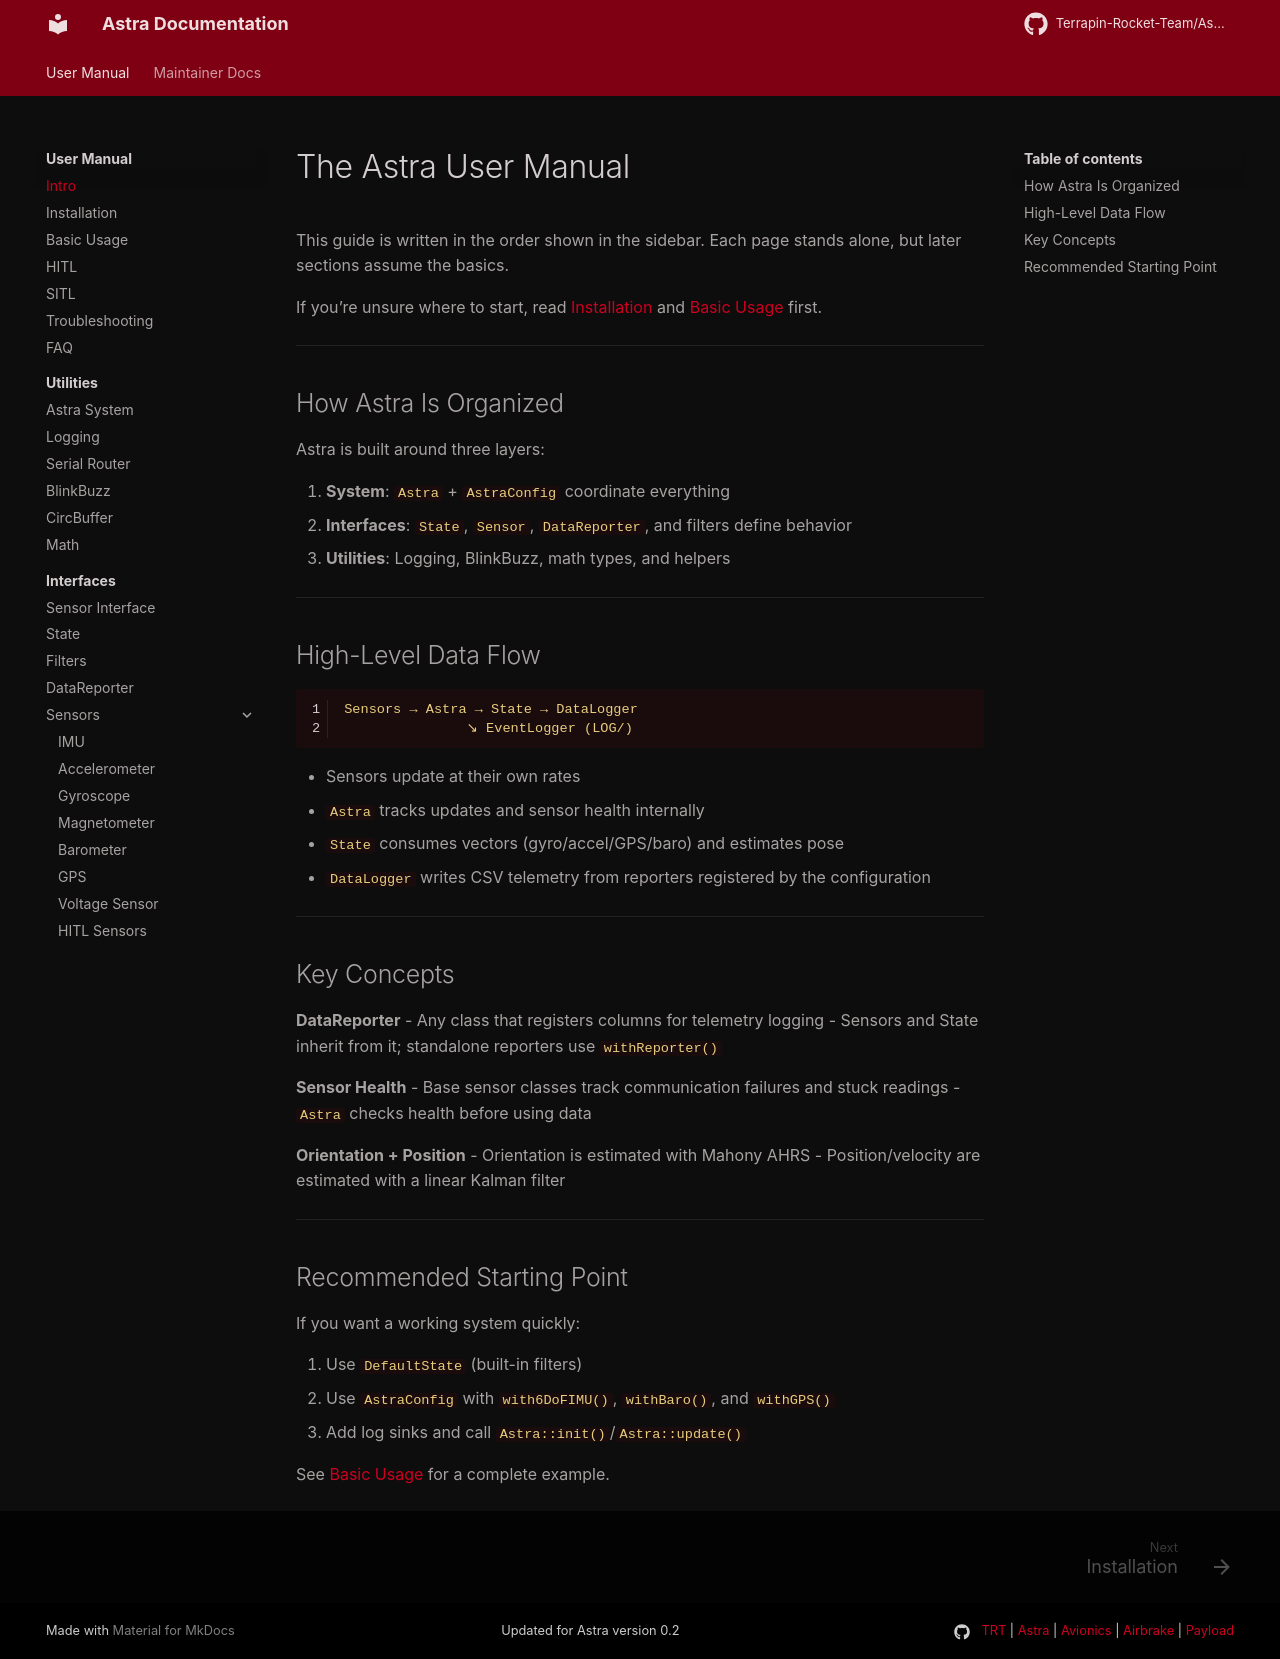

repository: Terrapin-Rocket-Team/Astra · page: user-guide/intro/index.html · generator: mkdocs

---
title: User Manual - Introduction
---

# The Astra User Manual

This guide is written in the order shown in the sidebar. Each page stands alone, but later sections assume the basics.

If you’re unsure where to start, read [Installation](installation.md) and [Basic Usage](basic-use.md) first.

---

## How Astra Is Organized

Astra is built around three layers:

1. **System**: `Astra` + `AstraConfig` coordinate everything
2. **Interfaces**: `State`, `Sensor`, `DataReporter`, and filters define behavior
3. **Utilities**: Logging, BlinkBuzz, math types, and helpers

---

## High-Level Data Flow

```
Sensors → Astra → State → DataLogger
               ↘ EventLogger (LOG/)
```

- Sensors update at their own rates
- `Astra` tracks updates and sensor health internally
- `State` consumes vectors (gyro/accel/GPS/baro) and estimates pose
- `DataLogger` writes CSV telemetry from reporters registered by the configuration

---

## Key Concepts

**DataReporter**
- Any class that registers columns for telemetry logging
- Sensors and State inherit from it; standalone reporters use `withReporter()`

**Sensor Health**
- Base sensor classes track communication failures and stuck readings
- `Astra` checks health before using data

**Orientation + Position**
- Orientation is estimated with Mahony AHRS
- Position/velocity are estimated with a linear Kalman filter

---

## Recommended Starting Point

If you want a working system quickly:

1. Use `DefaultState` (built-in filters)
2. Use `AstraConfig` with `with6DoFIMU()`, `withBaro()`, and `withGPS()`
3. Add log sinks and call `Astra::init()`/`Astra::update()`

See [Basic Usage](basic-use.md) for a complete example.
